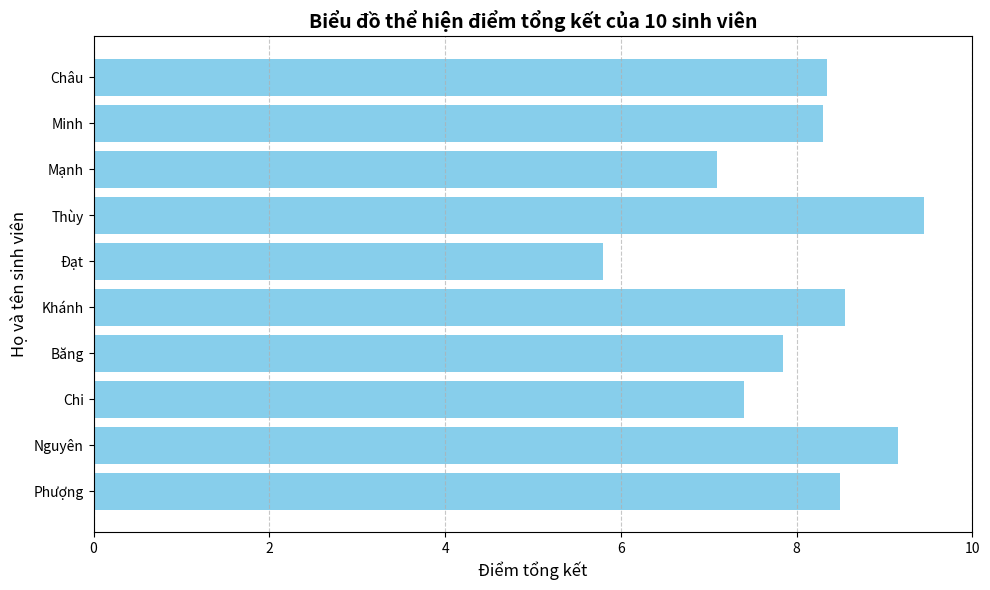

This chart was generated by the following Python code:
#1 Tạo DataFrame.
import pandas as pd

# Dữ liệu mẫu cho 10 sinh viên
data = {
    'Họ và tên': [
        'Châu', 'Chi', 'Phượng', 
        'Đạt', 'Khánh', 'Thùy', 
        'Băng', 'Minh', ' Mạnh', 'Nguyễn'
    ],
    'Điểm chuyên cần': [9.0, 8.5, 7.0, 10.0, 6.5, 9.5, 8.0, 7.5, 9.0, 8.5],
    'Điểm giữa kỳ': [8.5, 7.0, 6.5, 9.0, 5.0, 8.0, 7.5, 8.0, 9.5, 8.5],
    'Điểm cuối kỳ': [8.0, 9.0, 7.5, 9.5, 6.0, 8.5, 8.0, 7.0, 9.0, 8.5]
}

# Tạo DataFrame
df = pd.DataFrame(data)

# Hiển thị bảng dữ liệu
print(df)
#2. Tính điểm tổng kết
import pandas as pd

# Dữ liệu gốc
data = {
    'Họ và tên': [
        'Châu', 'Thùy', 'Phượng', 
        'Minh', 'Mạnh', 'Đạt', 
        'Khánh', 'Nguyên','Chi', 'Băng'
    ],
    'Điểm chuyên cần': [9.0, 8.5, 7.0, 10.0, 6.5, 9.5, 8.0, 7.5, 9.0, 8.5],
    'Điểm giữa kỳ': [8.5, 7.0, 6.5, 9.0, 5.0, 8.0, 7.5, 8.0, 9.5, 8.5],
    'Điểm cuối kỳ': [8.0, 9.0, 7.5, 9.5, 6.0, 8.5, 8.0, 7.0, 9.0, 8.5]
}

df = pd.DataFrame(data)

# Tính điểm tổng kết theo công thức
df['Tong_ket'] = (0.2 * df['Điểm chuyên cần']) + (0.3 * df['Điểm giữa kỳ']) + (0.5 * df['Điểm cuối kỳ'])
df['Tong_ket'] = df['Tong_ket'].round(2)

# Hiển thị bảng dữ liệu
print(df)
#3. Xếp loại sinh viên.
import pandas as pd

# (Tiếp tục từ DataFrame hiện tại có cột 'Tong_ket')
# Định nghĩa hàm xếp loại
def xep_loai(diem):
    if diem >= 8.5:
        return 'Giỏi'
    elif diem >= 7.0:
        return 'Khá'
    elif diem >= 5.0:
        return 'Trung bình'
    else:
        return 'Yếu'

# Thêm cột Xep_loai vào DataFrame
df['Xep_loai'] = df['Tong_ket'].apply(xep_loai)

# Hiển thị bảng dữ liệu
print(df)
#4 Thống kê.
import pandas as pd

# (Tiếp tục từ DataFrame df đã có các cột Tong_ket và Xep_loai)

# 1. Tính điểm tổng kết trung bình của lớp
dtk_tb_lop = df['Tong_ket'].mean()
print(f"Điểm tổng kết trung bình của lớp: {dtk_tb_lop:.2f}")

# 2. Tìm sinh viên có điểm tổng kết cao nhất
sv_max = df.loc[df['Tong_ket'].idxmax()]
print(f"Sinh viên điểm cao nhất: {sv_max['Họ và tên']} với {sv_max['Tong_ket']} điểm")

# 3. Tìm sinh viên có điểm tổng kết thấp nhất
sv_min = df.loc[df['Tong_ket'].idxmin()]
print(f"Sinh viên điểm thấp nhất: {sv_min['Họ và tên']} với {sv_min['Tong_ket']} điểm")

# 4. Đếm số sinh viên đạt (điểm tổng kết >= 5)
so_sv_dat = (df['Tong_ket'] >= 5.0).sum()
print(f"Số sinh viên đạt (>= 5 điểm): {so_sv_dat}")
#5. Thực quan hóa.
import matplotlib.pyplot as plt
import pandas as pd

# Dữ liệu từ các bước trước
data = {
    'Họ và tên': [
        'Châu', 'Minh', 'Mạnh', 
        'Thùy', 'Đạt', 'Khánh', 
        'Băng', 'Chi', 'Nguyên', 'Phượng'
    ],
'Điểm chuyên cần': [9.0, 8.5, 7.0, 10.0, 6.5, 9.5, 8.0, 7.5, 9.0, 8.5],
    'Điểm giữa kỳ': [8.5, 7.0, 6.5, 9.0, 5.0, 8.0, 7.5, 8.0, 9.5, 8.5],
    'Điểm cuối kỳ': [8.0, 9.0, 7.5, 9.5, 6.0, 8.5, 8.0, 7.0, 9.0, 8.5]
}

df = pd.DataFrame(data)
df['Tong_ket'] = (0.2 * df['Điểm chuyên cần']) + (0.3 * df['Điểm giữa kỳ']) + (0.5 * df['Điểm cuối kỳ'])
df['Tong_ket'] = df['Tong_ket'].round(2)

# Thiết lập biểu đồ cột ngang
plt.figure(figsize=(10, 6))
plt.barh(df['Họ và tên'], df['Tong_ket'], color='skyblue')

# Thêm tiêu đề và nhãn các trục
plt.xlabel('Điểm tổng kết', fontsize=12)
plt.ylabel('Họ và tên sinh viên', fontsize=12)
plt.title('Biểu đồ thể hiện điểm tổng kết của 10 sinh viên', fontsize=14, fontweight='bold')

# Giới hạn trục x từ 0 đến 10
plt.xlim(0, 10)

# Hiển thị lưới mờ ở trục x
plt.grid(axis='x', linestyle='--', alpha=0.7)

# Đảo ngược trục y để sinh viên đầu tiên hiển thị lên trên cùng
plt.gca().invert_yaxis()

# Hiển thị biểu đồ
plt.tight_layout()
plt.show()
